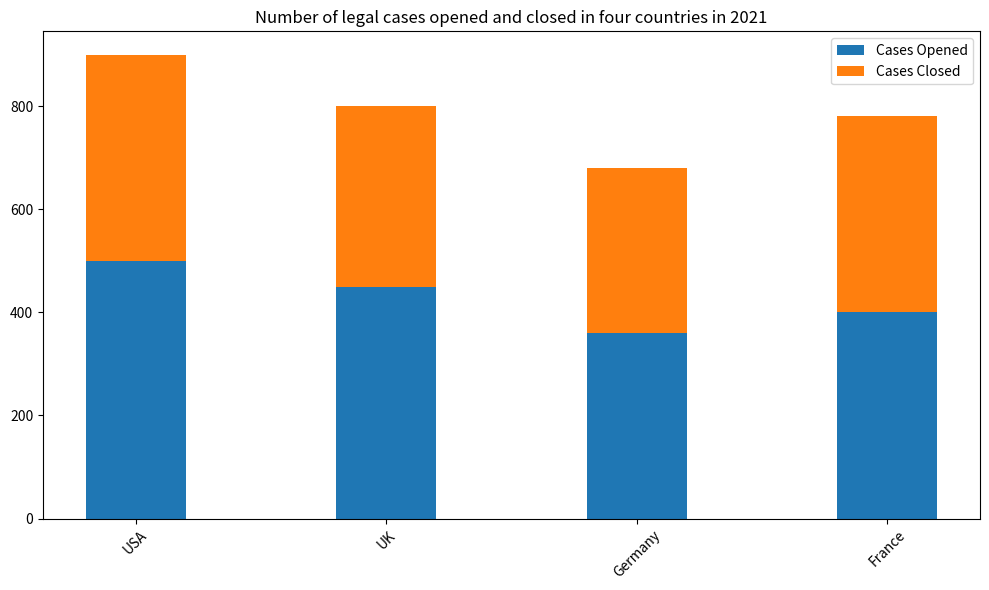

Source code (Python): (Note: this script raises an exception after producing the figure.)

import matplotlib.pyplot as plt
import numpy as np

Country=['USA','UK','Germany','France']
Cases_Opened=[500,450,360,400]
Cases_Closed=[400,350,320,380]

fig=plt.figure(figsize=(10,6))
ax=fig.add_subplot(111)
ax.bar(Country,Cases_Opened,width=0.4,label='Cases Opened')
ax.bar(Country,Cases_Closed,width=0.4,bottom=Cases_Opened,label='Cases Closed')
ax.set_title('Number of legal cases opened and closed in four countries in 2021')
ax.legend(loc='best')
plt.xticks(Country,rotation=45)
plt.tight_layout()
plt.savefig('bar chart/png/462.png')
plt.clf()
